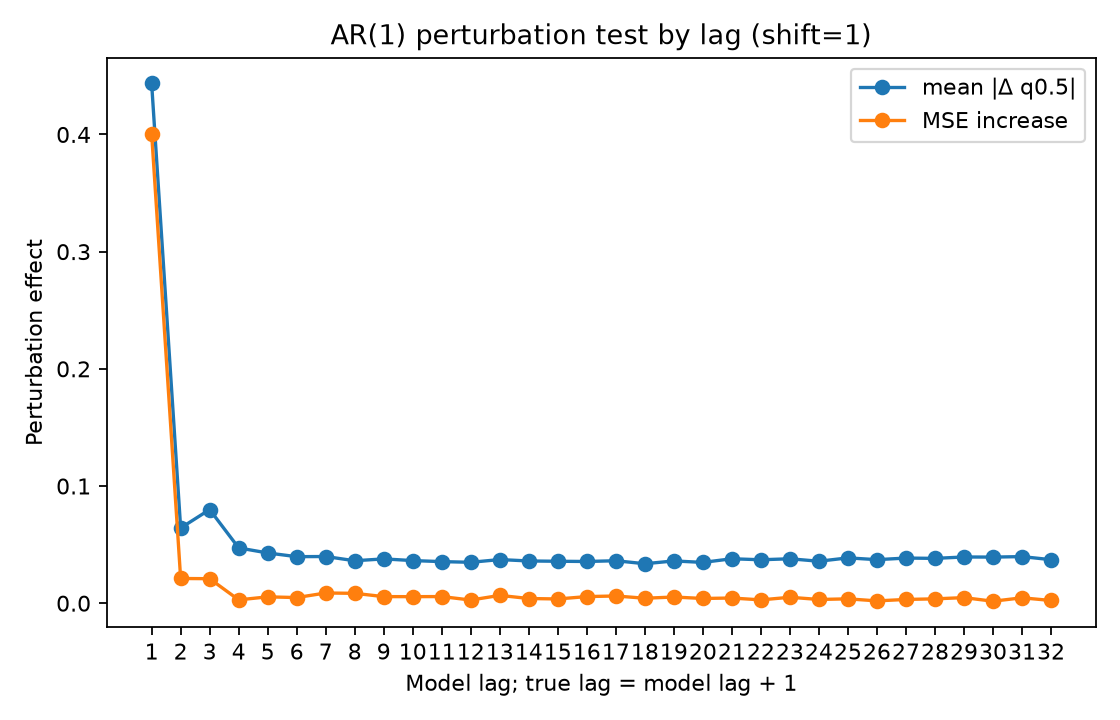

Values plotted in this chart, from the file beside it:
lag, true_lag, is_within_ar_order, true_lag_within_ar_order, mean_abs_delta, mean_squared_delta, mse_to_conditional_mean_after_perturb, mse_increase_to_conditional_mean
1.0, 2.0, 1.0, 0.0, 0.4435, 0.4142, 0.7817, 0.4008
2.0, 3.0, 0.0, 0.0, 0.06416, 0.01903, 0.402, 0.02109
3.0, 4.0, 0.0, 0.0, 0.07991, 0.02063, 0.4019, 0.02091
4.0, 5.0, 0.0, 0.0, 0.04718, 0.006138, 0.3838, 0.002861
5.0, 6.0, 0.0, 0.0, 0.04287, 0.005196, 0.3864, 0.005419
6.0, 7.0, 0.0, 0.0, 0.03971, 0.005199, 0.3858, 0.004813
7.0, 8.0, 0.0, 0.0, 0.03984, 0.006097, 0.3897, 0.008712
8.0, 9.0, 0.0, 0.0, 0.03623, 0.005187, 0.3894, 0.008416
9.0, 10.0, 0.0, 0.0, 0.03781, 0.005611, 0.3866, 0.005616
10.0, 11.0, 0.0, 0.0, 0.03637, 0.005086, 0.3865, 0.005583
11.0, 12.0, 0.0, 0.0, 0.03549, 0.004323, 0.3866, 0.005661
12.0, 13.0, 0.0, 0.0, 0.03491, 0.004638, 0.3837, 0.002696
13.0, 14.0, 0.0, 0.0, 0.03724, 0.005642, 0.3876, 0.006659
14.0, 15.0, 0.0, 0.0, 0.03604, 0.0045, 0.385, 0.004001
15.0, 16.0, 0.0, 0.0, 0.03579, 0.004476, 0.3846, 0.003618
16.0, 17.0, 0.0, 0.0, 0.0356, 0.003755, 0.3866, 0.005646
17.0, 18.0, 0.0, 0.0, 0.03624, 0.005016, 0.3871, 0.006163
18.0, 19.0, 0.0, 0.0, 0.03367, 0.003262, 0.3852, 0.004235
19.0, 20.0, 0.0, 0.0, 0.03607, 0.005185, 0.3862, 0.005276
20.0, 21.0, 0.0, 0.0, 0.03482, 0.003744, 0.385, 0.004035
21.0, 22.0, 0.0, 0.0, 0.03793, 0.005743, 0.3854, 0.004426
22.0, 23.0, 0.0, 0.0, 0.03707, 0.004576, 0.3838, 0.002832
23.0, 24.0, 0.0, 0.0, 0.03791, 0.005641, 0.386, 0.005066
24.0, 25.0, 0.0, 0.0, 0.0358, 0.003712, 0.3841, 0.00318
25.0, 26.0, 0.0, 0.0, 0.03868, 0.006172, 0.3847, 0.003719
26.0, 27.0, 0.0, 0.0, 0.03716, 0.004117, 0.3829, 0.001973
27.0, 28.0, 0.0, 0.0, 0.03852, 0.004818, 0.3842, 0.003211
28.0, 29.0, 0.0, 0.0, 0.03825, 0.004732, 0.3847, 0.003706
29.0, 30.0, 0.0, 0.0, 0.03945, 0.005715, 0.3857, 0.004761
30.0, 31.0, 0.0, 0.0, 0.03934, 0.005016, 0.3826, 0.001687
31.0, 32.0, 0.0, 0.0, 0.03977, 0.005204, 0.3856, 0.004615
32.0, 33.0, 0.0, 0.0, 0.03714, 0.004263, 0.3833, 0.002318
